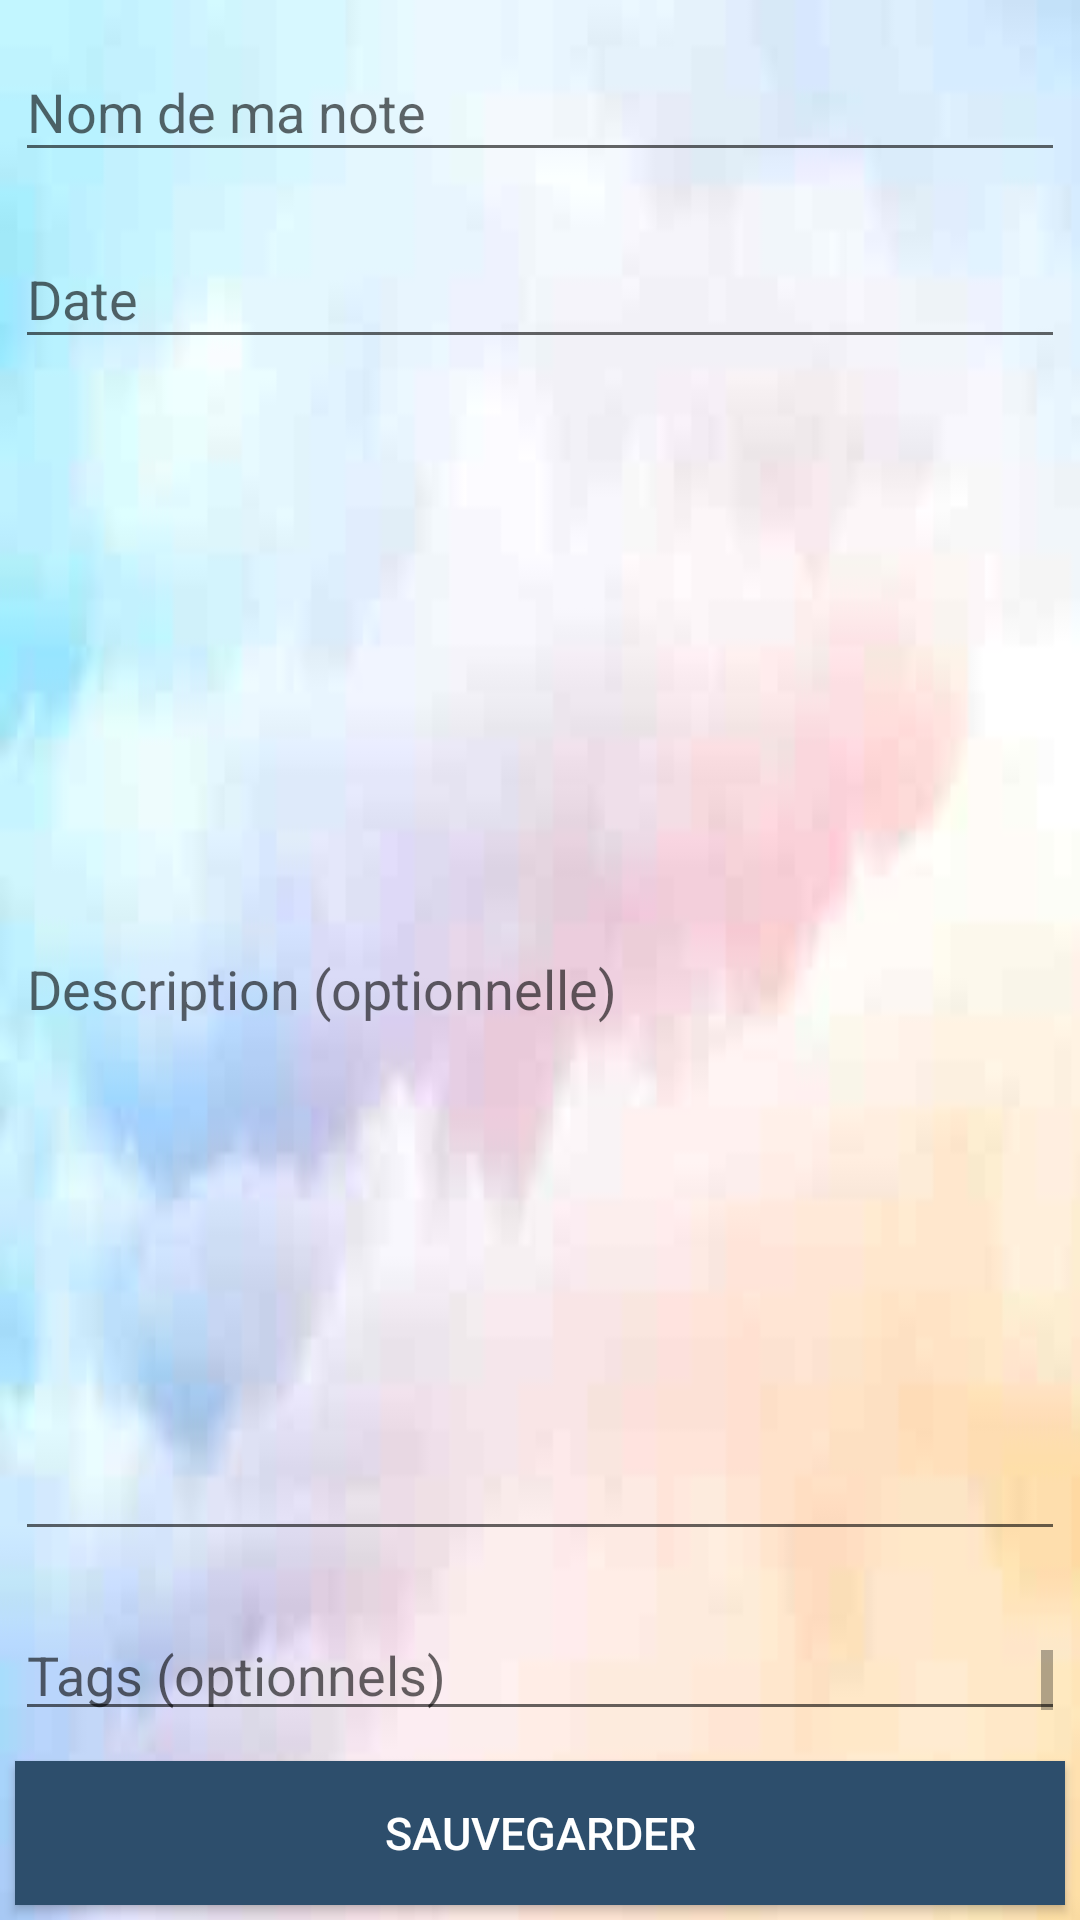

Here is an Android app screen rendered from its layout file. Give the layout XML and the strings, colors and styles it references.
<!-- AndroidManifest.xml: application theme AppTheme -->
<!-- res/layout/activity_modification_note.xml -->
<?xml version="1.0" encoding="utf-8"?>

<LinearLayout xmlns:android="http://schemas.android.com/apk/res/android"
    android:orientation="vertical"
    android:layout_width="match_parent"
    android:layout_height="match_parent">

    <android.support.design.widget.TextInputLayout
        android:layout_width="match_parent"
        android:layout_height="wrap_content"
        android:layout_weight = "0"
        android:layout_margin="@dimen/margin_create_modif_note_champs">

        <android.support.design.widget.TextInputEditText
            android:id="@+id/name_note"
            android:layout_width="match_parent"
            android:layout_height="match_parent"
            android:maxLength="32"
            android:maxLines="1"
            android:inputType="text"
            android:hint="@string/name_of_my_note"/>
    </android.support.design.widget.TextInputLayout>


    <android.support.design.widget.TextInputLayout
        android:layout_width="match_parent"
        android:layout_height="wrap_content"
        android:layout_weight = "0"
        android:layout_margin="@dimen/margin_create_modif_note_champs">

        <android.support.design.widget.TextInputEditText
            android:id="@+id/date_note"
            android:layout_width="match_parent"
            android:layout_height="match_parent"
            android:inputType="date"
            android:nextFocusDown="@+id/desc_note"
            android:hint="@string/date"/>
    </android.support.design.widget.TextInputLayout>

    <android.support.design.widget.TextInputLayout
        android:layout_weight = "1"
        android:layout_width="match_parent"
        android:layout_height="match_parent"
        android:layout_margin="@dimen/margin_create_modif_note_champs">

        <android.support.design.widget.TextInputEditText
            android:id="@+id/desc_note"
            android:layout_width="match_parent"
            android:layout_height="match_parent"
            android:scrollbars="vertical"
            android:hint="@string/description"/>
    </android.support.design.widget.TextInputLayout>

    <android.support.design.widget.TextInputLayout
        android:layout_weight = "0"
        android:layout_width="match_parent"
        android:layout_height="50dp"
        android:layout_margin="@dimen/margin_create_modif_note_champs">

        <android.support.design.widget.TextInputEditText
            android:id="@+id/tags_note"
            android:layout_width="match_parent"
            android:layout_height="match_parent"
            android:scrollbars="vertical"
            android:hint="@string/tags"/>
    </android.support.design.widget.TextInputLayout>

    <Button
        android:id="@+id/button_save"
        android:layout_width="match_parent"
        android:layout_height="wrap_content"
        android:layout_weight = "0"
        android:layout_margin="@dimen/margin_create_modif_note_champs"
        android:textSize="@dimen/details_trip_text_size_buttons"
        android:background="@color/colorPrimary"
        android:text="@string/save"
        android:textColor="@color/colorAccent" />

</LinearLayout>
<!-- resources referenced by this layout -->
<resources>
  <color name="colorAccent">#ffffff</color>
  <color name="colorPrimary">#2d4e6c</color>
  <dimen name="details_trip_text_size_buttons">15sp</dimen>
  <dimen name="margin_create_modif_note_champs">5dp</dimen>
  <string name="date">Date</string>
  <string name="description">Description (optionnelle)</string>
  <string name="name_of_my_note">Nom de ma note</string>
  <string name="save">Sauvegarder</string>
  <string name="tags">Tags (optionnels)</string>
  <style name="AppTheme" parent="Theme.AppCompat.DayNight.NoActionBar">
          <item name="android:windowBackground">@drawable/background_image</item>
          <item name="android:textColor">@color/black</item>
      </style>
  <!-- drawable background_image: jpg bitmap (drawable, 2699 bytes) -->
  <color name="black">#000000</color>
</resources>
